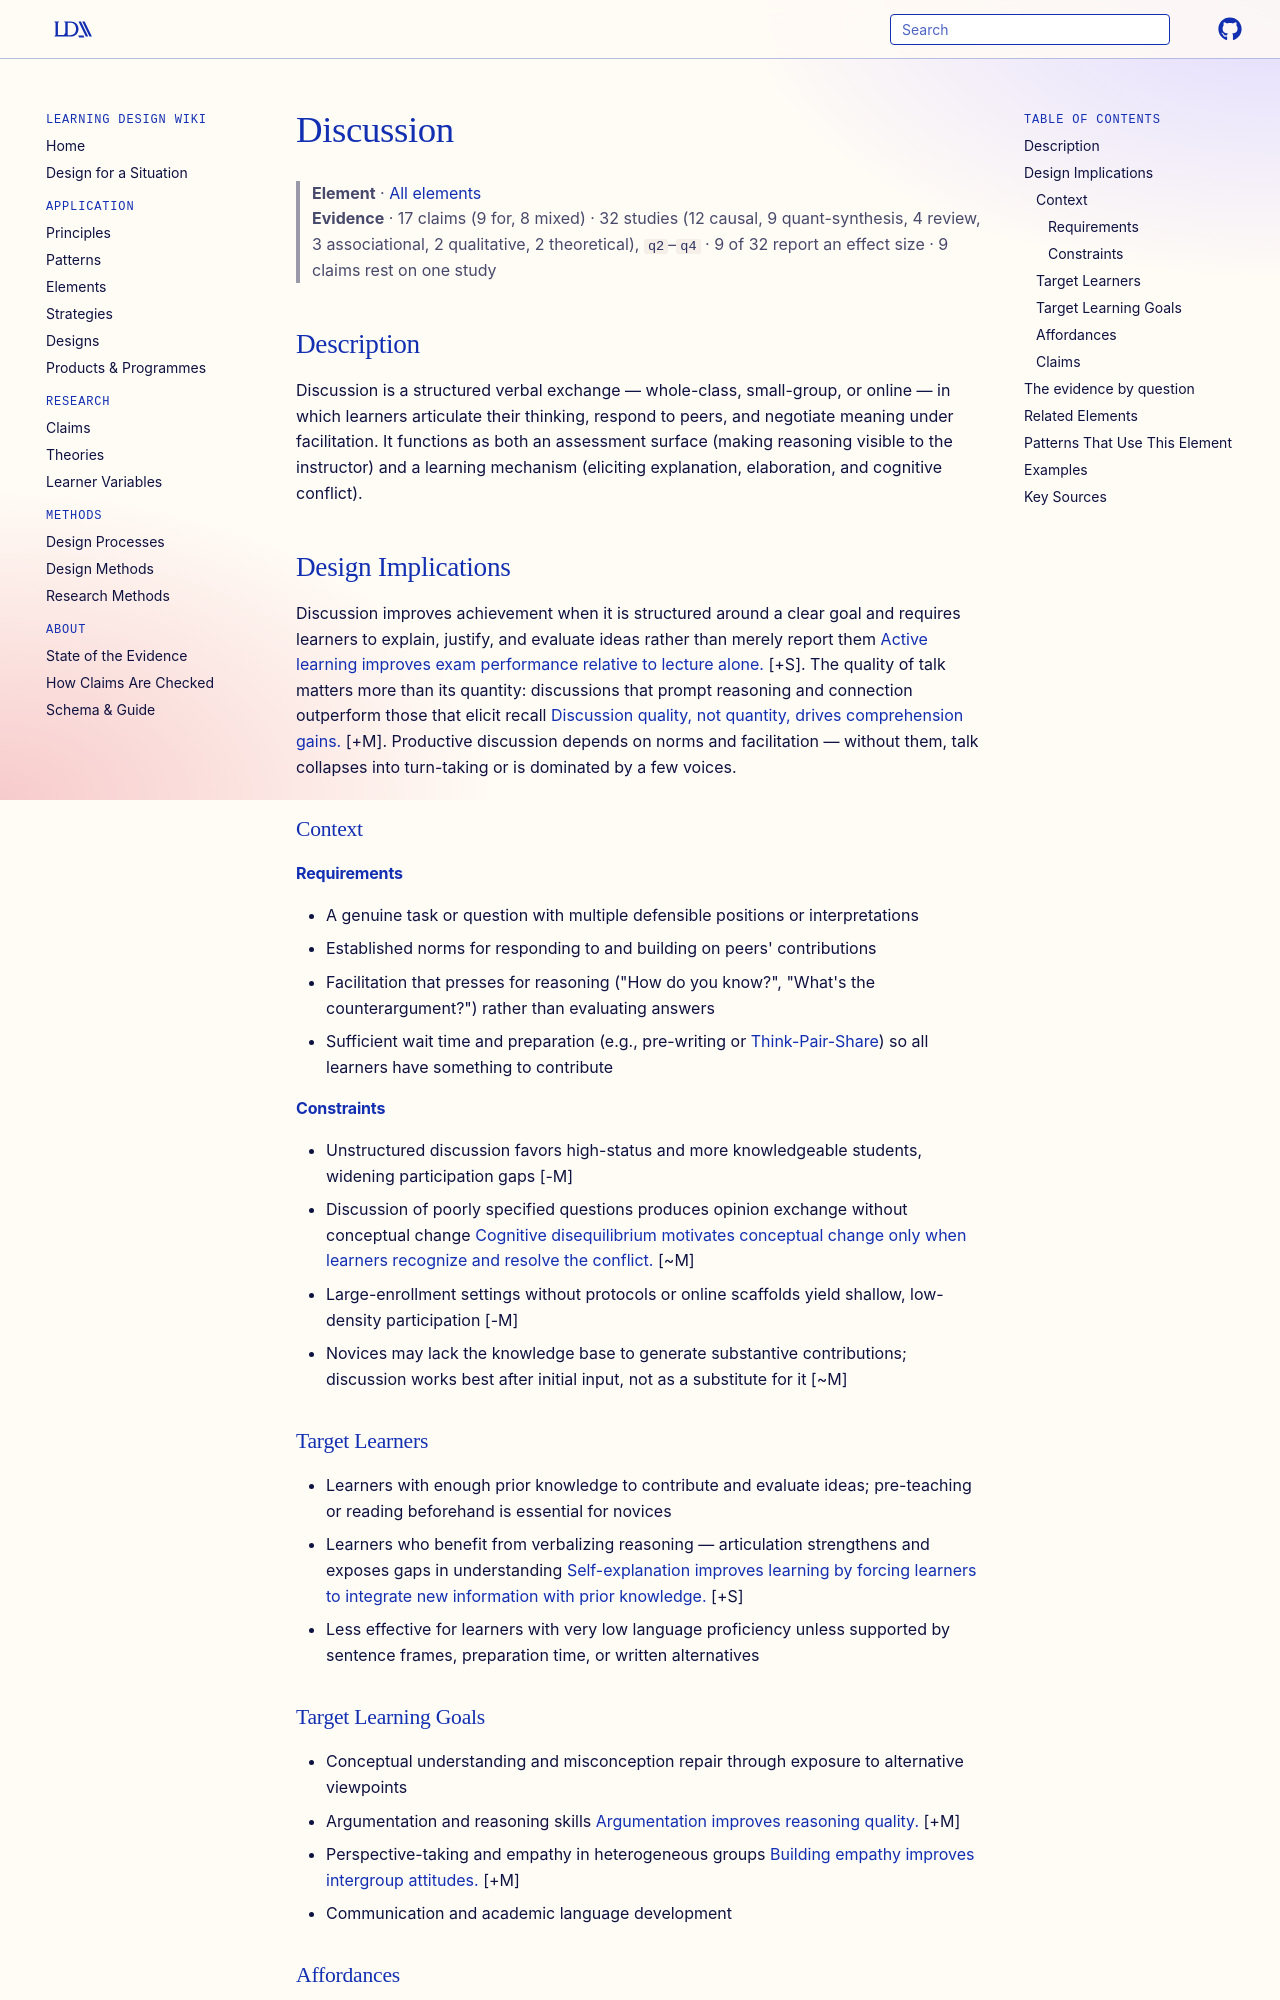

repository: Learning-Design-Alliance/learning-wiki · page: elements/discussion/index.html · generator: mkdocs

---
type: element
id: discussion
title: Discussion
description: Discussion is a structured verbal exchange in which learners articulate, question, and build on ideas together to construct and refine understanding.
canonical: true
status: review
generated:
  by: "claude/unspecified"
  at: 2026-08-30
---

# Discussion

> **Element** · [All elements](index.md)
> **Evidence** · 17 claims (9 for, 8 mixed) · 32 studies (12 causal, 9 quant-synthesis, 4 review, 3 associational, 2 qualitative, 2 theoretical), `q2`–`q4` · 9 of 32 report an effect size · 9 claims rest on one study

## Description
Discussion is a structured verbal exchange — whole-class, small-group, or online — in which learners articulate their thinking, respond to peers, and negotiate meaning under facilitation. It functions as both an assessment surface (making reasoning visible to the instructor) and a learning mechanism (eliciting explanation, elaboration, and cognitive conflict).

## Design Implications

Discussion improves achievement when it is structured around a clear goal and requires learners to explain, justify, and evaluate ideas rather than merely report them [Active learning improves exam performance relative to lecture alone.](../claims/active-learning-improves-exam-performance.md) [+S]. The quality of talk matters more than its quantity: discussions that prompt reasoning and connection outperform those that elicit recall [Discussion quality, not quantity, drives comprehension gains.](../claims/structured-discussion-methods-improve-comprehension.md) [+M]. Productive discussion depends on norms and facilitation — without them, talk collapses into turn-taking or is dominated by a few voices.

### Context
#### Requirements
- A genuine task or question with multiple defensible positions or interpretations
- Established norms for responding to and building on peers' contributions
- Facilitation that presses for reasoning ("How do you know?", "What's the counterargument?") rather than evaluating answers
- Sufficient wait time and preparation (e.g., pre-writing or [Think-Pair-Share](../patterns/think-pair-share.md)) so all learners have something to contribute

#### Constraints
- Unstructured discussion favors high-status and more knowledgeable students, widening participation gaps [-M]
- Discussion of poorly specified questions produces opinion exchange without conceptual change [Cognitive disequilibrium motivates conceptual change only when learners recognize and resolve the conflict.](../claims/cognitive-disequilibrium-motivates-conceptual-change.md) [~M]
- Large-enrollment settings without protocols or online scaffolds yield shallow, low-density participation [-M]
- Novices may lack the knowledge base to generate substantive contributions; discussion works best after initial input, not as a substitute for it [~M]

### Target Learners
- Learners with enough prior knowledge to contribute and evaluate ideas; pre-teaching or reading beforehand is essential for novices
- Learners who benefit from verbalizing reasoning — articulation strengthens and exposes gaps in understanding [Self-explanation improves learning by forcing learners to integrate new information with prior knowledge.](../claims/self-explanation-improves-conceptual-understanding.md) [+S]
- Less effective for learners with very low language proficiency unless supported by sentence frames, preparation time, or written alternatives

### Target Learning Goals
- Conceptual understanding and misconception repair through exposure to alternative viewpoints
- Argumentation and reasoning skills [Argumentation improves reasoning quality.](../claims/argumentation-improves-reasoning.md) [+M]
- Perspective-taking and empathy in heterogeneous groups [Building empathy improves intergroup attitudes.](../claims/building-empathy-improves-intergroup-attitudes.md) [+M]
- Communication and academic language development
